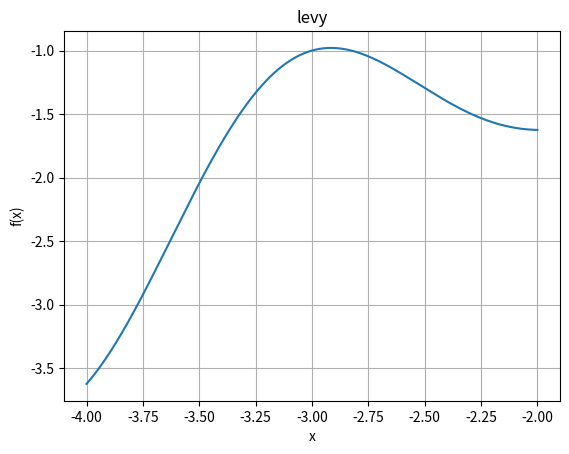

Write the Python code that produced this figure.
import numpy as np
import matplotlib.pyplot as plt

def ackley_function(x):
    x = np.array(x)  # 添加这行来转换输入
    a = 20
    b = 0.2
    c = 2 * np.pi
    d = len(x)  # 获取维度
    # 使用 numpy 的向量化操作，对 x 中的每个元素进行计算
    part1 = -a * np.exp(-b * np.sqrt(np.sum(x ** 2) / d))
    part2 = -np.exp(np.sum(np.cos(c * x)) / d)
    result = part1 + part2 + a + np.exp(1)
    return result

def levy(x):
    x = np.array(x)  # 添加这行来转换输入
    """
    Levy函数实现，支持任意维度
    
    f(x) = sin²(πw₁) + Σᵢ₌₁ᵏ⁻¹[(wᵢ-1)² · (1+10sin²(πwᵢ₊₁))] + (wₙ-1)² · (1+sin²(2πwₙ))
    其中 wᵢ = 1 + (xᵢ-1)/4
    
    特点：
    - 多峰函数，有多个局部最小值
    - 全局最小值在 f(1,...,1) = 0
    - 典型搜索空间: xᵢ ∈ [-10, 10]
    """
    w = 1.0 + (x - 1.0) / 4.0
    
    term1 = np.sin(np.pi * w[0]) ** 2
    
    term2 = np.sum((w[:-1] - 1.0) ** 2 * (1.0 + 10.0 * np.sin(np.pi * w[1:]) ** 2))
    
    term3 = (w[-1] - 1.0) ** 2 * (1.0 + np.sin(2.0 * np.pi * w[-1]) ** 2)
    
    result = term1 + term2 + term3
    
    # 返回负值（因为RL是最大化奖励）
    return -result



# 定义绘图函数
def plot_1dim(func, x_min, x_max, num_points=1000):
    x = np.linspace(x_min, x_max, num_points)
    y = np.array([func([xi]) for xi in x])
    
    plt.plot(x, y)
    plt.title(func.__name__)
    plt.xlabel('x')
    plt.ylabel('f(x)')
    plt.grid(True)
    plt.show()

# 绘制Ackley函数
plot_1dim(levy, -4, -2)
